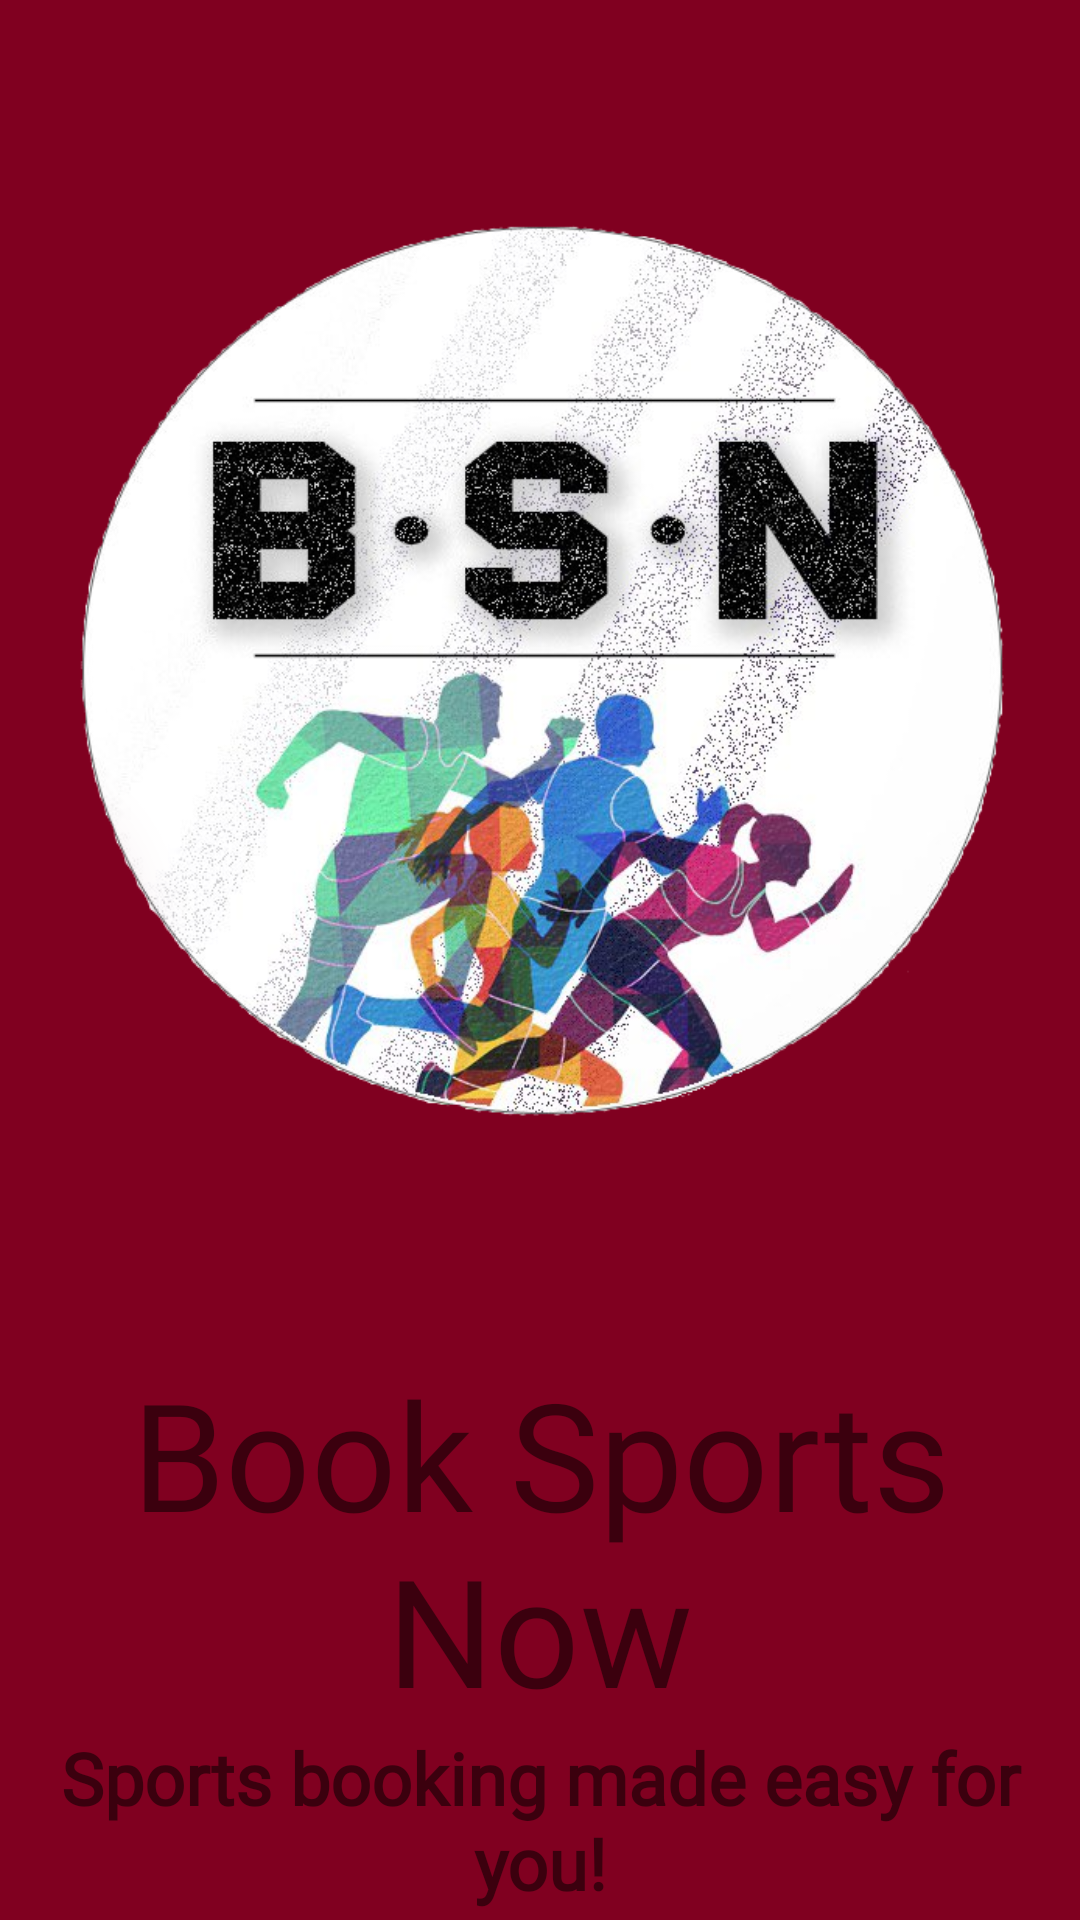

Here is an Android app screen rendered from its layout file. Give the layout XML and the strings, colors and styles it references.
<!-- AndroidManifest.xml: application theme AppTheme -->
<!-- res/layout/activity_splash_screen2.xml -->
<?xml version="1.0" encoding="utf-8"?>
<androidx.constraintlayout.widget.ConstraintLayout
    xmlns:android="http://schemas.android.com/apk/res/android"
    xmlns:app="http://schemas.android.com/apk/res-auto"
    android:layout_width="match_parent"
    android:layout_height="match_parent"
    xmlns:tools="http://schemas.android.com/tools"
    tools:context=".Splash_screen2"
    android:background="@color/colorPrimary">


    <ImageView
        android:id="@+id/appCompatImageView"
        android:layout_width="421dp"
        android:layout_height="415dp"
        android:layout_marginStart="10dp"
        android:layout_marginTop="16dp"
        android:layout_marginEnd="10dp"
        android:transitionName="logo_image"
        android:src="@drawable/bsn_logo2"
        app:layout_constraintEnd_toEndOf="parent"
        app:layout_constraintStart_toStartOf="parent"
        app:layout_constraintTop_toTopOf="parent" />

    <TextView
        android:id="@+id/textView10"
        android:layout_width="0dp"
        android:layout_height="wrap_content"
        android:layout_marginTop="20dp"
        android:fontFamily="@font/changa_one"
        android:text="Book Sports Now"
        android:textAlignment="center"
        android:textSize="50sp"
        android:transitionName="logo_text"
        app:layout_constraintEnd_toEndOf="parent"
        app:layout_constraintHorizontal_bias="0.0"
        app:layout_constraintStart_toStartOf="parent"
        app:layout_constraintTop_toBottomOf="@+id/appCompatImageView" />

    <TextView
        android:id="@+id/textView11"
        android:layout_width="wrap_content"
        android:layout_height="wrap_content"
        android:fontFamily="@font/changa_extralight"
        android:text="Sports booking made easy for you!"
        android:textAlignment="center"
        android:textSize="24sp"
        android:textStyle="bold"
        app:layout_constraintEnd_toEndOf="parent"
        app:layout_constraintStart_toStartOf="parent"
        app:layout_constraintTop_toBottomOf="@+id/textView10" />

</androidx.constraintlayout.widget.ConstraintLayout>
<!-- resources referenced by this layout -->
<resources>
  <color name="colorPrimary">#800020</color>
  <!-- drawable bsn_logo2: png bitmap (drawable, 435329 bytes) -->
  <style name="AppTheme" parent="Theme.AppCompat.Light.DarkActionBar">
          
          <item name="colorPrimary">@color/colorPrimary</item>
          <item name="colorPrimaryDark">@color/colorPrimaryDark</item>
          <item name="colorAccent">@color/colorAccent</item>
          
          <item name="android:windowContentTransitions">true</item>
          
      </style>
  <color name="colorPrimaryDark">#800020</color>
  <color name="colorAccent">#D81B60</color>
</resources>
